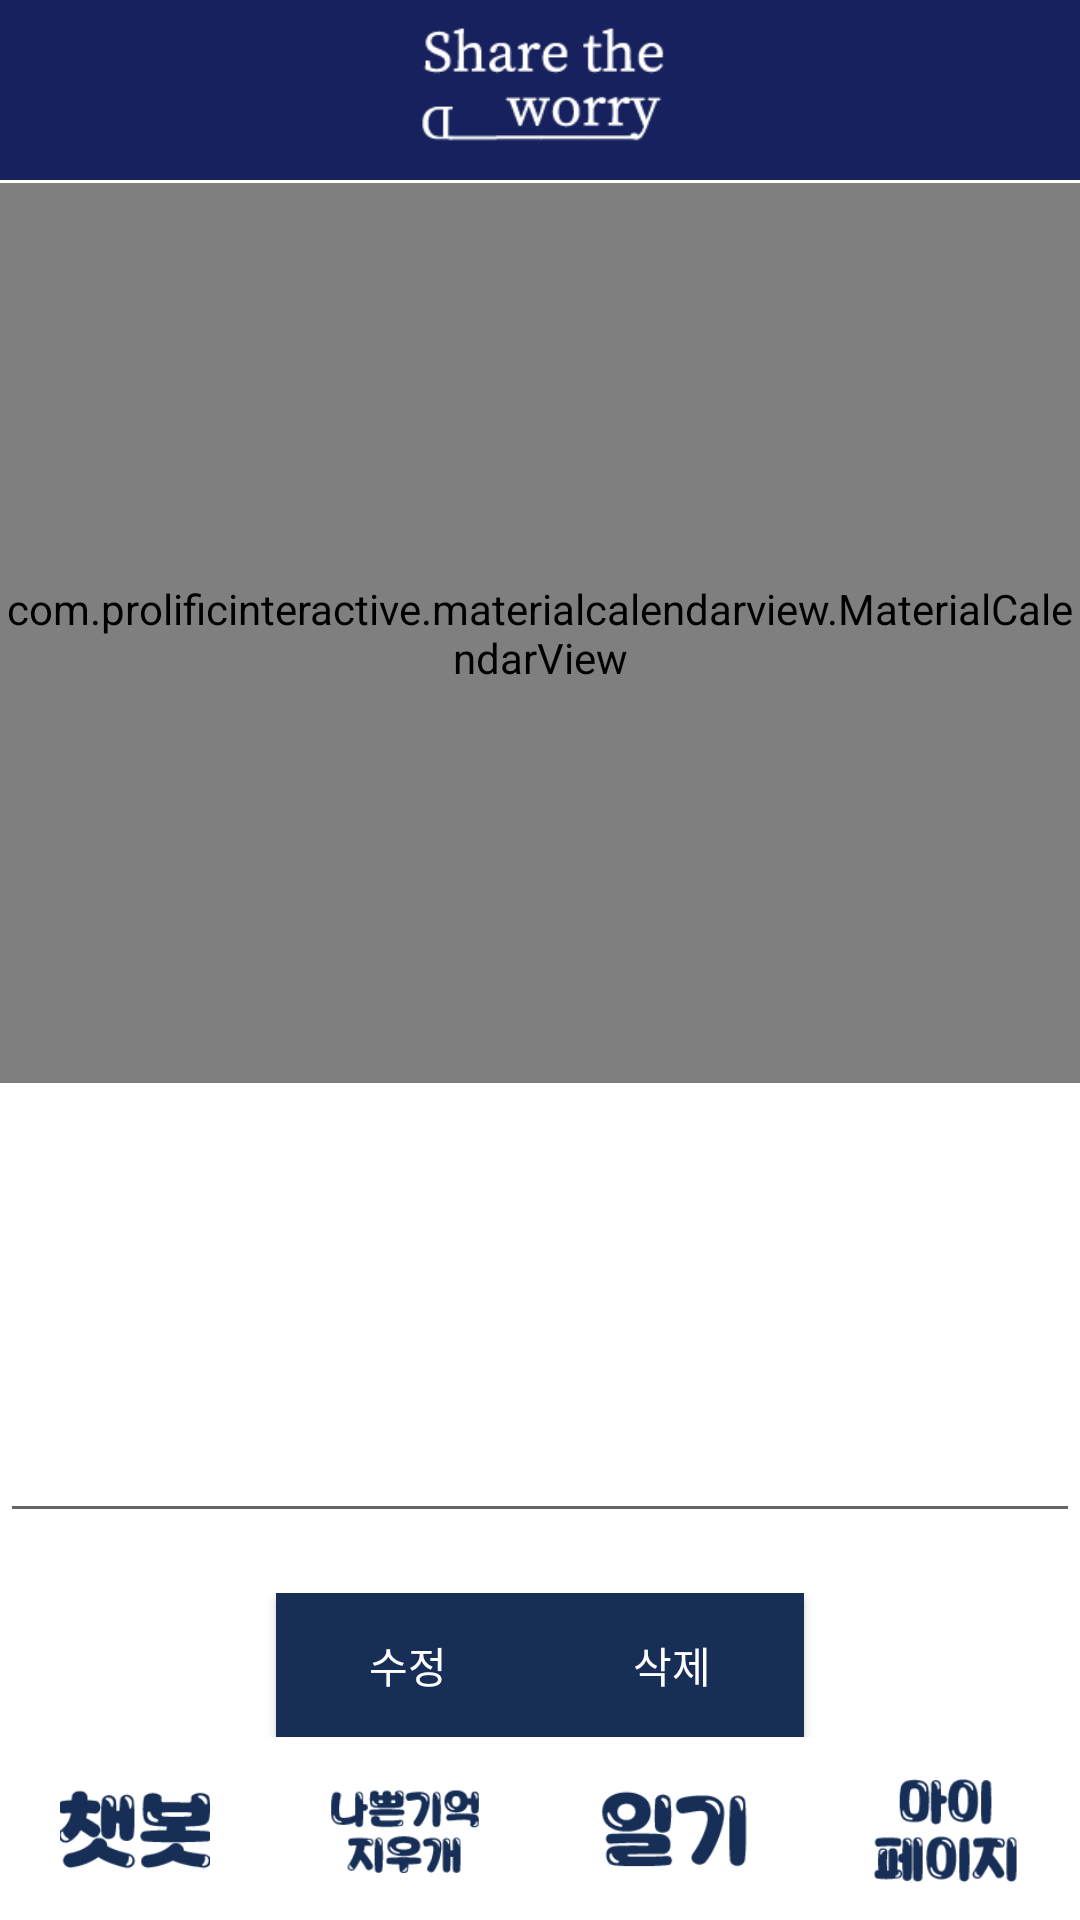

Reconstruct the res/layout file that produces this screen, plus the resources it refers to.
<!-- AndroidManifest.xml: application theme Theme.STW -->
<!-- res/layout/activity_personal_storage.xml -->
<?xml version="1.0" encoding="utf-8"?>
<RelativeLayout xmlns:android="http://schemas.android.com/apk/res/android"
    xmlns:app="http://schemas.android.com/apk/res-auto"
    android:layout_width="match_parent"
    android:layout_height="match_parent"
    xmlns:tools="http://schemas.android.com/tools"
    android:orientation="vertical"
    android:background="#ffe6b3"
    android:backgroundTint="@color/white"
    tools:context=".personalStorage">

    <FrameLayout
        android:layout_width="match_parent"
        android:layout_height="60dp"
        android:background="#17215d"
        >

        <ImageView
            android:layout_width="wrap_content"
            android:layout_height="60dp"
            android:layout_gravity="center_horizontal"
            android:layout_marginTop="0dp"
            android:src="@drawable/logo" >

        </ImageView>
    </FrameLayout>

    <FrameLayout
        android:layout_width="match_parent"
        android:layout_height="wrap_content"
        android:layout_gravity="center_horizontal"
        android:layout_weight="1"
        android:orientation="vertical"
        android:layout_centerInParent="true">

        <com.prolificinteractive.materialcalendarview.MaterialCalendarView
            android:id="@+id/calendarView"
            app.mcv_showOtherDates="all"
            android:layout_width="match_parent"
            android:layout_height="300dp"
            app:mcv_selectionColor="#E6E6E6">
        </com.prolificinteractive.materialcalendarview.MaterialCalendarView>

        <EditText
            android:id="@+id/content"
            android:layout_width="match_parent"
            android:layout_height="200dp"
            android:layout_marginTop="250dp"/>

        <LinearLayout
            android:layout_width="match_parent"
            android:layout_height="wrap_content"
            android:layout_marginTop="470dp"
            android:orientation="horizontal"
            android:gravity="center">

            <androidx.appcompat.widget.AppCompatButton
                android:id="@+id/update"
                android:layout_width="wrap_content"
                android:layout_height="wrap_content"
                android:text="수정"
                android:background="@color/colorAccent"
                android:textColor="@color/white"
                android:fontFamily="@font/applesdgothicneol"
                />
            <androidx.appcompat.widget.AppCompatButton
                android:id="@+id/delete"
                android:layout_width="wrap_content"
                android:layout_height="wrap_content"
                android:text="삭제"
                android:background="@color/colorAccent"
                android:textColor="@color/white"
                android:fontFamily="@font/applesdgothicneol"/>
        </LinearLayout>

    </FrameLayout>



    <LinearLayout
        android:layout_width="match_parent"
        android:layout_height="60dp"
        android:orientation="horizontal"
        android:background="#ffffff"
        android:layout_alignParentBottom="true"
        android:layout_gravity="bottom">

        <RelativeLayout
            android:layout_width="100dp"
            android:layout_height="60dp"
            android:layout_weight="1"
            >

            <ImageView
                android:id="@+id/chatbot"
                android:layout_width="50dp"
                android:layout_height="50dp"
                android:layout_centerInParent="true"
                android:src="@drawable/chatbot"></ImageView>
        </RelativeLayout>
        <RelativeLayout
            android:layout_width="100dp"
            android:layout_height="60dp"
            android:layout_weight="1"
            >
            <ImageView
                android:id="@+id/nakigi"
                android:layout_width="50dp"
                android:layout_height="50dp"
                android:layout_centerHorizontal="true"
                android:layout_centerVertical="true"
                android:src="@drawable/nakigi"
                >
            </ImageView>
        </RelativeLayout>
        <RelativeLayout
            android:layout_width="100dp"
            android:layout_height="60dp"
            android:layout_weight="1"
            >
            <ImageView
                android:id="@+id/diary"
                android:layout_width="50dp"
                android:layout_height="50dp"
                android:layout_centerHorizontal="true"
                android:layout_centerVertical="true"
                android:src="@drawable/diary"
                >
            </ImageView>
        </RelativeLayout>
        <RelativeLayout
            android:layout_width="100dp"
            android:layout_height="60dp"
            android:layout_weight="1"
            >

            <ImageView
                android:id="@+id/mypage"
                android:layout_width="50dp"
                android:layout_height="50dp"
                android:layout_centerInParent="true"
                android:src="@drawable/mypage"></ImageView>
        </RelativeLayout>
    </LinearLayout>

</RelativeLayout>
<!-- resources referenced by this layout -->
<resources>
  <color name="colorAccent">#172F57</color>
  <color name="white">#FFFFFFFF</color>
  <!-- drawable chatbot: png bitmap (drawable-v24, 5266 bytes) -->
  <!-- drawable diary: png bitmap (drawable-v24, 4942 bytes) -->
  <!-- drawable logo: png bitmap (drawable-v24, 5637 bytes) -->
  <!-- drawable mypage: png bitmap (drawable-v24, 5458 bytes) -->
  <!-- drawable nakigi: png bitmap (drawable-v24, 5864 bytes) -->
  <style name="Theme.STW" parent="Theme.AppCompat.Light">
          
          <item name="colorPrimary">@color/purple_500</item>
          <item name="colorPrimaryVariant">@color/purple_700</item>
          <item name="colorOnPrimary">@color/white</item>
          
          <item name="colorSecondary">@color/teal_200</item>
          <item name="colorSecondaryVariant">@color/teal_700</item>
          <item name="colorOnSecondary">@color/black</item>
          
          <item name="android:statusBarColor" tools:targetApi="l">?attr/colorPrimaryVariant</item>
          
          <item name="android:datePickerMode">spinner</item>
      </style>
  <color name="purple_500">#FF6200EE</color>
  <color name="purple_700">#FF3700B3</color>
  <color name="teal_200">#FF03DAC5</color>
  <color name="teal_700">#FF018786</color>
  <color name="black">#FF000000</color>
</resources>
